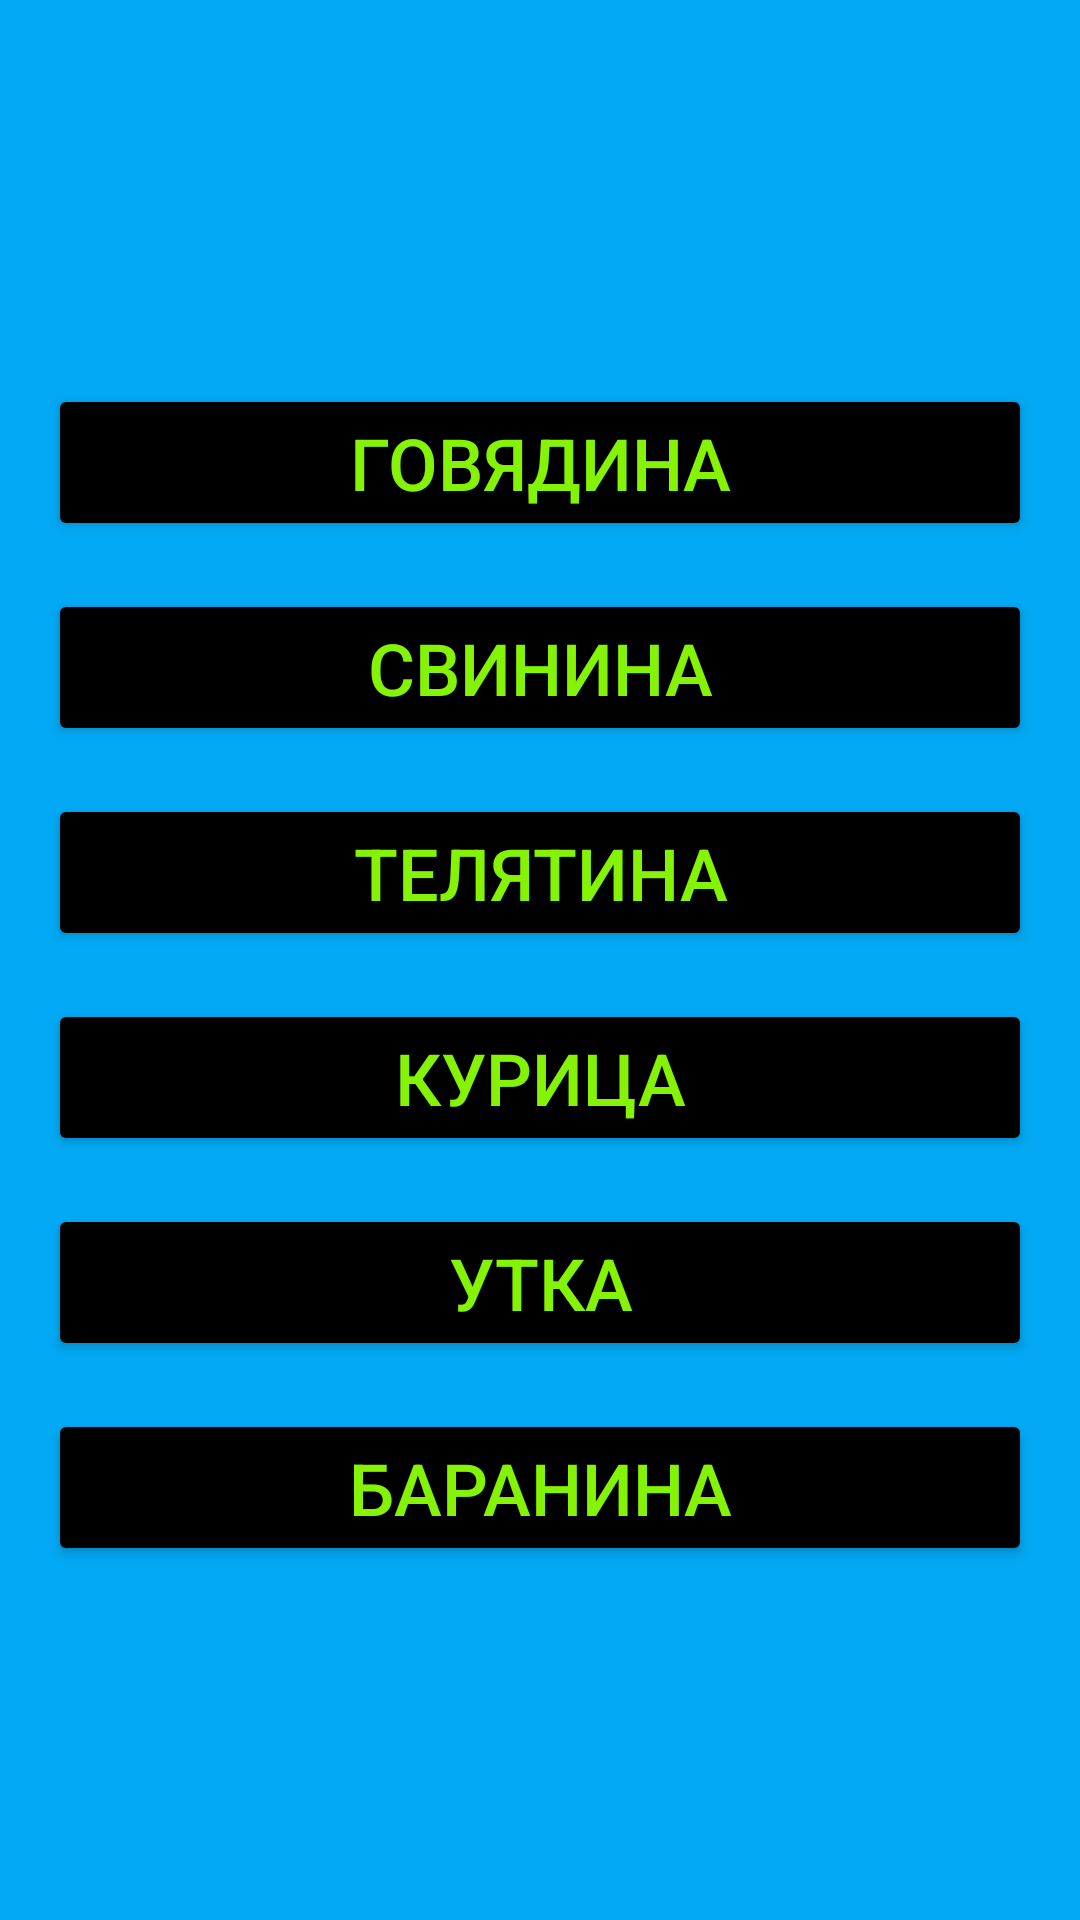

Layout XML and referenced resources for this Android screen:
<!-- AndroidManifest.xml: application theme Theme.CalcuCal -->
<!-- res/layout/meat_fragment.xml -->
<?xml version="1.0" encoding="utf-8"?>
<androidx.constraintlayout.widget.ConstraintLayout xmlns:android="http://schemas.android.com/apk/res/android"
    android:layout_width="match_parent"
    android:layout_height="match_parent"
    xmlns:app="http://schemas.android.com/apk/res-auto"
    android:background="#03A9F4">

    <Button
        android:id="@+id/btn_meat1"
        android:layout_width="match_parent"
        android:layout_height="wrap_content"
        android:layout_marginStart="16dp"
        android:layout_marginTop="128dp"
        android:layout_marginEnd="16dp"
        android:backgroundTint="@color/black"
        android:gravity="center"
        android:text="ГОВЯДИНА"
        android:textColor="#84F306"
        android:textSize="24sp"
        app:layout_constraintEnd_toEndOf="parent"
        app:layout_constraintStart_toStartOf="parent"
        app:layout_constraintTop_toTopOf="parent" />

    <Button
        android:id="@+id/btn_meat2"
        android:layout_width="match_parent"
        android:layout_height="wrap_content"
        android:layout_marginStart="16dp"
        android:layout_marginTop="16dp"
        android:layout_marginEnd="16dp"
        android:backgroundTint="@color/black"
        android:gravity="center"
        android:text="СВИНИНА"
        android:textColor="#84F306"
        android:textSize="24sp"
        app:layout_constraintEnd_toEndOf="parent"
        app:layout_constraintStart_toStartOf="parent"
        app:layout_constraintTop_toBottomOf="@id/btn_meat1" />

    <Button
        android:id="@+id/btn_meat3"
        android:layout_width="match_parent"
        android:layout_height="wrap_content"
        android:layout_marginStart="16dp"
        android:layout_marginTop="16dp"
        android:layout_marginEnd="16dp"
        android:backgroundTint="@color/black"
        android:gravity="center"
        android:text="ТЕЛЯТИНА"
        android:textColor="#84F306"
        android:textSize="24sp"
        app:layout_constraintEnd_toEndOf="parent"
        app:layout_constraintStart_toStartOf="parent"
        app:layout_constraintTop_toBottomOf="@id/btn_meat2" />

    <Button
        android:id="@+id/btn_meat4"
        android:layout_width="match_parent"
        android:layout_height="wrap_content"
        android:layout_marginStart="16dp"
        android:layout_marginTop="16dp"
        android:layout_marginEnd="16dp"
        android:backgroundTint="@color/black"
        android:gravity="center"
        android:text="КУРИЦА"
        android:textColor="#84F306"
        android:textSize="24sp"
        app:layout_constraintEnd_toEndOf="parent"
        app:layout_constraintStart_toStartOf="parent"
        app:layout_constraintTop_toBottomOf="@id/btn_meat3" />

    <Button
        android:id="@+id/btn_meat5"
        android:layout_width="match_parent"
        android:layout_height="wrap_content"
        android:layout_marginStart="16dp"
        android:layout_marginTop="16dp"
        android:layout_marginEnd="16dp"
        android:backgroundTint="@color/black"
        android:gravity="center"
        android:text="УТКА"
        android:textColor="#84F306"
        android:textSize="24sp"
        app:layout_constraintEnd_toEndOf="parent"
        app:layout_constraintStart_toStartOf="parent"
        app:layout_constraintTop_toBottomOf="@id/btn_meat4" />

    <Button
        android:id="@+id/btn_meat6"
        android:layout_width="match_parent"
        android:layout_height="wrap_content"
        android:layout_marginStart="16dp"
        android:layout_marginTop="16dp"
        android:layout_marginEnd="16dp"
        android:backgroundTint="@color/black"
        android:gravity="center"
        android:text="БАРАНИНА"
        android:textColor="#84F306"
        android:textSize="24sp"
        app:layout_constraintEnd_toEndOf="parent"
        app:layout_constraintStart_toStartOf="parent"
        app:layout_constraintTop_toBottomOf="@id/btn_meat5" />

</androidx.constraintlayout.widget.ConstraintLayout>
<!-- resources referenced by this layout -->
<resources>
  <style name="Theme.CalcuCal" parent="Theme.MaterialComponents.DayNight.DarkActionBar">
          
          <item name="colorPrimary">@color/purple_500</item>
          <item name="colorPrimaryVariant">@color/purple_700</item>
          <item name="colorOnPrimary">@color/white</item>
          
          <item name="colorSecondary">@color/teal_200</item>
          <item name="colorSecondaryVariant">@color/teal_700</item>
          <item name="colorOnSecondary">@color/black</item>
          
          <item name="android:statusBarColor" tools:targetApi="l">?attr/colorPrimaryVariant</item>
          
      </style>
  <!-- not gathered from this repository: default colours our renderer supplied (Android Studio template values) -->
  <color name="purple_500">#FF6200EE</color>
  <color name="purple_700">#FF3700B3</color>
  <color name="teal_200">#FF03DAC5</color>
  <color name="teal_700">#FF018786</color>
  <color name="black">#FF000000</color>
  <color name="white">#FFFFFFFF</color>
</resources>
